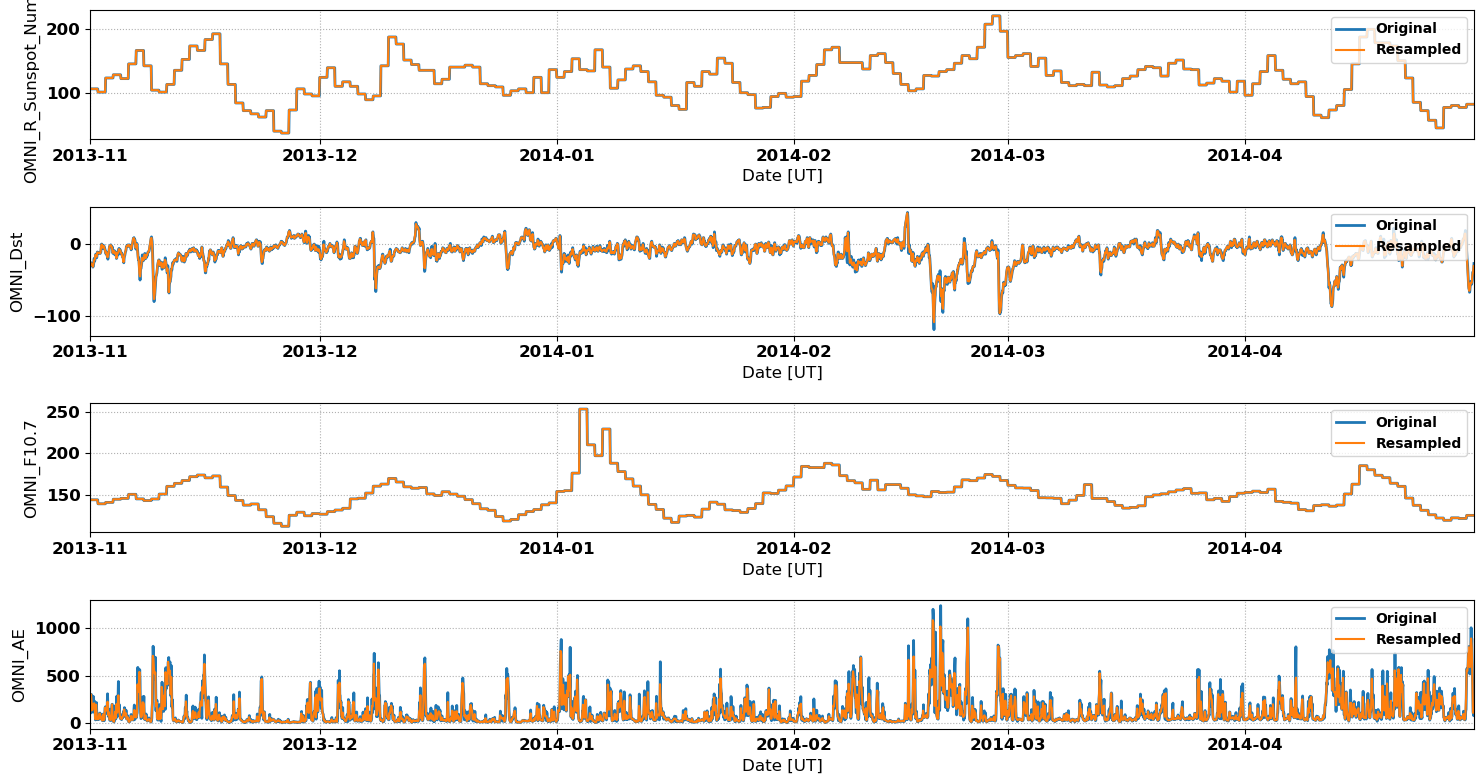

Source data for this figure (header and first rows):
# NASA OMNI Data for Comparison with Sup…
# Data re-processed by Nathaniel Frissel…, nathaniel.frissell@scranton.edu
#
# radar: bks
# lat: 39.6
# lon: -81.1
# season: 20131101_20140501
#
datetime_ut, OMNI_R_Sunspot_Number, OMNI_Dst, OMNI_F10.7, OMNI_AE
2013-11-01 00:00:00, 106.0, -29.0, 144.2, 128.5
2013-11-01 02:00:00, 106.0, -26.5, 144.2, 305.0
2013-11-01 04:00:00, 106.0, -28.5, 144.2, 225.0
2013-11-01 06:00:00, 106.0, -29.0, 144.2, 139.0
2013-11-01 08:00:00, 106.0, -31.5, 144.2, 203.5
2013-11-01 10:00:00, 106.0, -26.5, 144.2, 178.5
2013-11-01 12:00:00, 106.0, -22.0, 144.2, 211.5
2013-11-01 14:00:00, 106.0, -21.5, 144.2, 151.0
2013-11-01 16:00:00, 106.0, -15.0, 144.2, 44.0
2013-11-01 18:00:00, 106.0, -16.5, 144.2, 196.5
2013-11-01 20:00:00, 106.0, -17.5, 144.2, 83.5
2013-11-01 22:00:00, 106.0, -11.5, 144.2, 42.5
2013-11-02 00:00:00, 101.0, -12.5, 139.4, 69.0
2013-11-02 02:00:00, 101.0, -12.0, 139.4, 44.5
2013-11-02 04:00:00, 101.0, -12.0, 139.4, 102.0
2013-11-02 06:00:00, 101.0, -13.0, 139.4, 102.5
2013-11-02 08:00:00, 101.0, -11.5, 139.4, 51.5
2013-11-02 10:00:00, 101.0, -2.0, 139.4, 72.0
2013-11-02 12:00:00, 101.0, -0.5, 139.4, 39.0
2013-11-02 14:00:00, 101.0, -5.0, 139.4, 30.0
2013-11-02 16:00:00, 101.0, -4.0, 139.4, 94.5
2013-11-02 18:00:00, 101.0, -2.5, 139.4, 33.5
2013-11-02 20:00:00, 101.0, -5.5, 139.4, 48.5
2013-11-02 22:00:00, 101.0, -8.5, 139.4, 167.0
2013-11-03 00:00:00, 123.0, -12.5, 141.1, 129.0
2013-11-03 02:00:00, 123.0, -11.5, 141.1, 142.5
2013-11-03 04:00:00, 123.0, -16.0, 141.1, 172.5
2013-11-03 06:00:00, 123.0, -18.5, 141.1, 228.5
2013-11-03 08:00:00, 123.0, -15.5, 141.1, 87.0
2013-11-03 10:00:00, 123.0, -10.0, 141.1, 118.5
2013-11-03 12:00:00, 123.0, -3.0, 141.1, 41.5
2013-11-03 14:00:00, 123.0, -2.5, 141.1, 38.0
2013-11-03 16:00:00, 123.0, -1.5, 141.1, 35.5
2013-11-03 18:00:00, 123.0, -3.5, 141.1, 101.0
2013-11-03 20:00:00, 123.0, -4.5, 141.1, 200.0
2013-11-03 22:00:00, 123.0, -12.0, 141.1, 59.0
2013-11-04 00:00:00, 128.0, -11.0, 144.9, 22.0
2013-11-04 02:00:00, 128.0, -9.5, 144.9, 17.5
2013-11-04 04:00:00, 128.0, -13.0, 144.9, 59.0
2013-11-04 06:00:00, 128.0, -13.5, 144.9, 124.0
2013-11-04 08:00:00, 128.0, -11.5, 144.9, 58.0
2013-11-04 10:00:00, 128.0, -19.5, 144.9, 201.0
2013-11-04 12:00:00, 128.0, -13.5, 144.9, 113.0
2013-11-04 14:00:00, 128.0, -13.0, 144.9, 200.5
2013-11-04 16:00:00, 128.0, -10.5, 144.9, 295.0
2013-11-04 18:00:00, 128.0, -7.0, 144.9, 147.0
2013-11-04 20:00:00, 128.0, -8.0, 144.9, 100.5
2013-11-04 22:00:00, 128.0, -9.0, 144.9, 53.5
2013-11-05 00:00:00, 122.0, -12.5, 145.9, 68.0
2013-11-05 02:00:00, 122.0, -13.0, 145.9, 45.0
2013-11-05 04:00:00, 122.0, -17.0, 145.9, 61.0
2013-11-05 06:00:00, 122.0, -18.5, 145.9, 74.5
... 2,120 more rows
